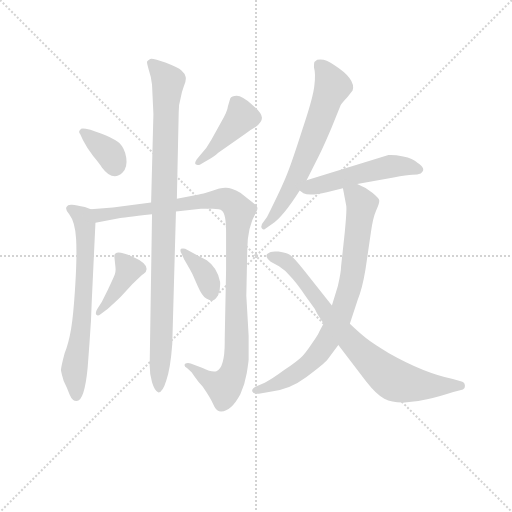
t = 0.00 s
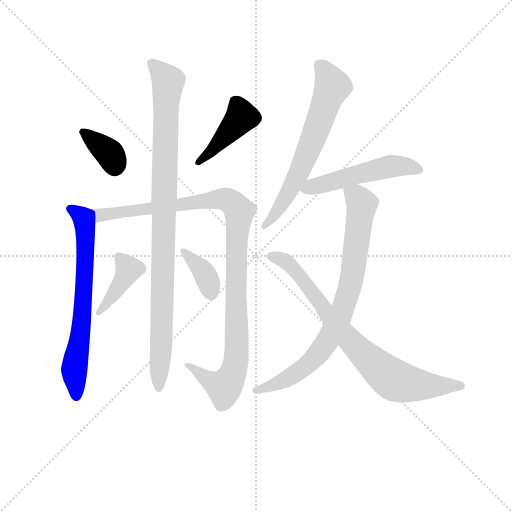
t = 1.74 s
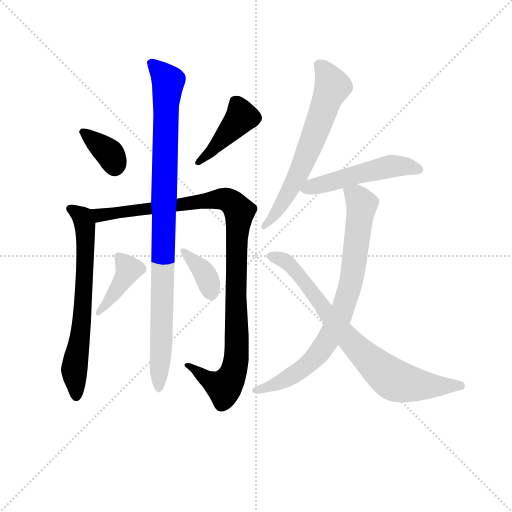
t = 3.49 s
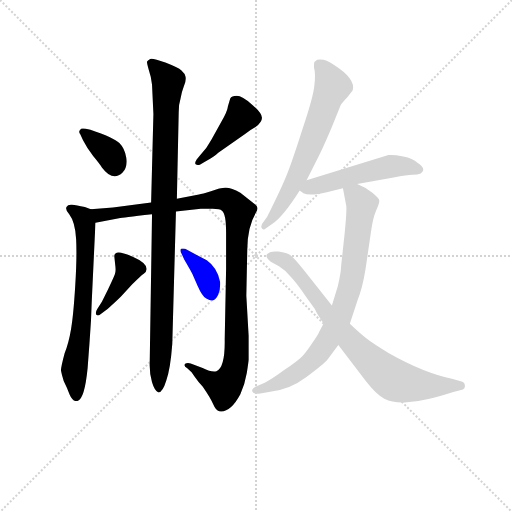
t = 5.23 s
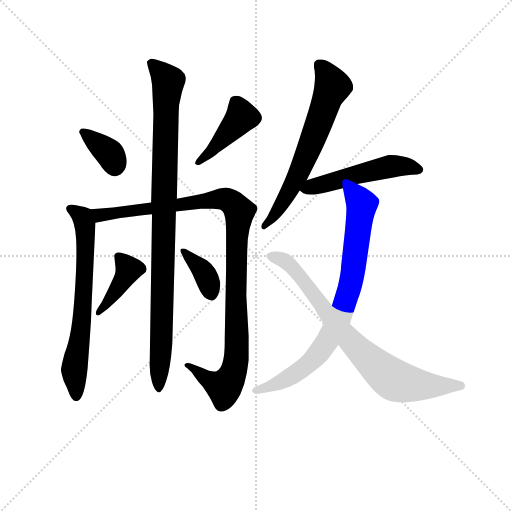
t = 6.97 s
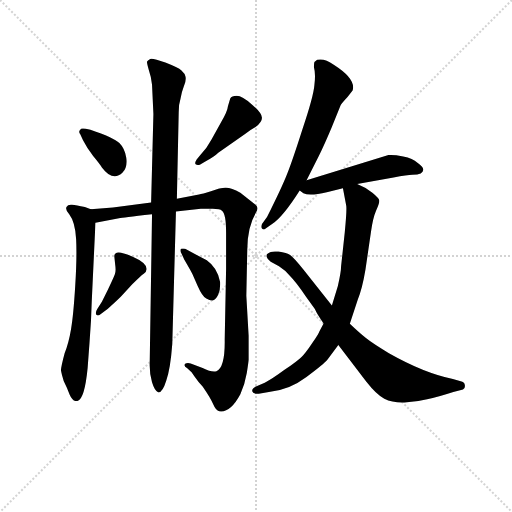
t = 8.71 s

The animated SVG that drew these frames (rendered in a browser with its animation timeline set to each time). Animation: 11 CSS @keyframes rules; one cycle of 8.71 s.

<svg version="1.1" viewBox="0 0 1024 1024" xmlns="http://www.w3.org/2000/svg">
  <g stroke="lightgray" stroke-dasharray="1,1" stroke-width="1" transform="scale(4, 4)">
    <line x1="0" y1="0" x2="256" y2="256"></line>
    <line x1="256" y1="0" x2="0" y2="256"></line>
    <line x1="128" y1="0" x2="128" y2="256"></line>
    <line x1="0" y1="128" x2="256" y2="128"></line>
  </g>
<g transform="scale(0.92, -0.92) translate(60, -900)">
   <style type="text/css">
    @keyframes keyframes0 {
      from {
       stroke: blue;
       stroke-dashoffset: 360;
       stroke-width: 128;
       }
       54% {
       animation-timing-function: step-end;
       stroke: blue;
       stroke-dashoffset: 0;
       stroke-width: 128;
       }
       to {
       stroke: black;
       stroke-width: 1024;
       }
       }
       #make-me-a-hanzi-animation-0 {
         animation: keyframes0 0.542969s both;
         animation-delay: 0.000000s;
         animation-timing-function: linear;
       }
    @keyframes keyframes1 {
      from {
       stroke: blue;
       stroke-dashoffset: 428;
       stroke-width: 128;
       }
       58% {
       animation-timing-function: step-end;
       stroke: blue;
       stroke-dashoffset: 0;
       stroke-width: 128;
       }
       to {
       stroke: black;
       stroke-width: 1024;
       }
       }
       #make-me-a-hanzi-animation-1 {
         animation: keyframes1 0.598307s both;
         animation-delay: 0.542969s;
         animation-timing-function: linear;
       }
    @keyframes keyframes2 {
      from {
       stroke: blue;
       stroke-dashoffset: 679;
       stroke-width: 128;
       }
       69% {
       animation-timing-function: step-end;
       stroke: blue;
       stroke-dashoffset: 0;
       stroke-width: 128;
       }
       to {
       stroke: black;
       stroke-width: 1024;
       }
       }
       #make-me-a-hanzi-animation-2 {
         animation: keyframes2 0.802572s both;
         animation-delay: 1.141276s;
         animation-timing-function: linear;
       }
    @keyframes keyframes3 {
      from {
       stroke: blue;
       stroke-dashoffset: 1069;
       stroke-width: 128;
       }
       78% {
       animation-timing-function: step-end;
       stroke: blue;
       stroke-dashoffset: 0;
       stroke-width: 128;
       }
       to {
       stroke: black;
       stroke-width: 1024;
       }
       }
       #make-me-a-hanzi-animation-3 {
         animation: keyframes3 1.119954s both;
         animation-delay: 1.943848s;
         animation-timing-function: linear;
       }
    @keyframes keyframes4 {
      from {
       stroke: blue;
       stroke-dashoffset: 980;
       stroke-width: 128;
       }
       76% {
       animation-timing-function: step-end;
       stroke: blue;
       stroke-dashoffset: 0;
       stroke-width: 128;
       }
       to {
       stroke: black;
       stroke-width: 1024;
       }
       }
       #make-me-a-hanzi-animation-4 {
         animation: keyframes4 1.047526s both;
         animation-delay: 3.063802s;
         animation-timing-function: linear;
       }
    @keyframes keyframes5 {
      from {
       stroke: blue;
       stroke-dashoffset: 404;
       stroke-width: 128;
       }
       57% {
       animation-timing-function: step-end;
       stroke: blue;
       stroke-dashoffset: 0;
       stroke-width: 128;
       }
       to {
       stroke: black;
       stroke-width: 1024;
       }
       }
       #make-me-a-hanzi-animation-5 {
         animation: keyframes5 0.578776s both;
         animation-delay: 4.111328s;
         animation-timing-function: linear;
       }
    @keyframes keyframes6 {
      from {
       stroke: blue;
       stroke-dashoffset: 371;
       stroke-width: 128;
       }
       55% {
       animation-timing-function: step-end;
       stroke: blue;
       stroke-dashoffset: 0;
       stroke-width: 128;
       }
       to {
       stroke: black;
       stroke-width: 1024;
       }
       }
       #make-me-a-hanzi-animation-6 {
         animation: keyframes6 0.551921s both;
         animation-delay: 4.690104s;
         animation-timing-function: linear;
       }
    @keyframes keyframes7 {
      from {
       stroke: blue;
       stroke-dashoffset: 653;
       stroke-width: 128;
       }
       68% {
       animation-timing-function: step-end;
       stroke: blue;
       stroke-dashoffset: 0;
       stroke-width: 128;
       }
       to {
       stroke: black;
       stroke-width: 1024;
       }
       }
       #make-me-a-hanzi-animation-7 {
         animation: keyframes7 0.781413s both;
         animation-delay: 5.242025s;
         animation-timing-function: linear;
       }
    @keyframes keyframes8 {
      from {
       stroke: blue;
       stroke-dashoffset: 510;
       stroke-width: 128;
       }
       62% {
       animation-timing-function: step-end;
       stroke: blue;
       stroke-dashoffset: 0;
       stroke-width: 128;
       }
       to {
       stroke: black;
       stroke-width: 1024;
       }
       }
       #make-me-a-hanzi-animation-8 {
         animation: keyframes8 0.665039s both;
         animation-delay: 6.023438s;
         animation-timing-function: linear;
       }
    @keyframes keyframes9 {
      from {
       stroke: blue;
       stroke-dashoffset: 804;
       stroke-width: 128;
       }
       72% {
       animation-timing-function: step-end;
       stroke: blue;
       stroke-dashoffset: 0;
       stroke-width: 128;
       }
       to {
       stroke: black;
       stroke-width: 1024;
       }
       }
       #make-me-a-hanzi-animation-9 {
         animation: keyframes9 0.904297s both;
         animation-delay: 6.688477s;
         animation-timing-function: linear;
       }
    @keyframes keyframes10 {
      from {
       stroke: blue;
       stroke-dashoffset: 784;
       stroke-width: 128;
       }
       72% {
       animation-timing-function: step-end;
       stroke: blue;
       stroke-dashoffset: 0;
       stroke-width: 128;
       }
       to {
       stroke: black;
       stroke-width: 1024;
       }
       }
       #make-me-a-hanzi-animation-10 {
         animation: keyframes10 0.888021s both;
         animation-delay: 7.592773s;
         animation-timing-function: linear;
       }
</style>
<path d="M 114.5 608.0 L 120.5 595.0 Q 128.5 579.0 142.5 561.0 Q 157.5 543.0 161.5 536.0 Q 185.5 504.0 206.5 525.0 Q 217.5 536.0 214.5 557.0 Q 211.5 577.0 199.5 589.0 Q 187.5 601.0 136.5 618.0 L 126.5 620.0 Q 115.5 622.0 114.5 618.0 Q 109.5 614.0 114.5 608.0 Z" fill="lightgray"></path> 
<path d="M 374.5 542.0 L 384.5 548.0 Q 405.5 559.0 414.5 568.0 L 473.5 609.0 Q 482.5 617.0 495.5 624.0 Q 509.5 634.0 509.5 644.0 Q 509.5 654.0 487.5 673.0 Q 466.5 692.0 454.5 692.0 Q 443.5 692.0 440.5 686.0 L 435.5 669.0 Q 434.5 658.0 421.5 636.0 L 399.5 596.0 Q 389.5 577.0 375.5 563.0 L 367.5 553.0 Q 362.5 545.0 365.5 543.0 Q 368.5 540.0 374.5 542.0 Z" fill="lightgray"></path> 
<path d="M 137.5 445.0 L 124.5 450.0 Q 105.5 454.0 96.5 455.0 Q 87.5 456.0 84.5 450.0 Q 81.5 444.0 90.5 434.0 Q 103.5 417.0 105.5 380.0 Q 107.5 342.0 103.5 278.0 Q 99.5 213.0 94.5 185.0 Q 89.5 155.0 80.5 132.0 Q 72.5 102.0 72.5 95.0 Q 73.5 88.0 78.5 72.0 Q 86.5 56.0 91.5 42.0 Q 97.5 28.0 106.5 28.0 Q 123.5 28.0 130.5 100.0 L 134.5 154.0 Q 138.5 203.0 139.5 246.0 L 147.5 416.0 C 148.5 441.0 148.5 441.0 137.5 445.0 Z" fill="lightgray"></path> 
<path d="M 322.5 440.0 L 376.5 446.0 L 402.5 446.0 Q 418.5 446.0 422.5 442.0 Q 431.5 436.0 431.5 394.0 L 431.5 315.0 L 428.5 162.0 Q 429.5 101.0 410.5 93.0 Q 400.5 90.0 380.5 100.0 L 354.5 110.0 Q 346.5 112.0 342.5 109.0 Q 338.5 105.0 346.5 100.0 L 356.5 91.0 L 362.5 82.0 Q 370.5 70.0 380.5 60.0 Q 398.5 34.0 403.5 21.0 Q 409.5 7.0 416.5 6.0 Q 440.5 2.0 462.5 43.0 Q 472.5 65.0 476.5 89.0 Q 480.5 115.0 480.5 118.0 L 480.5 170.0 L 475.5 257.0 L 477.5 356.0 Q 477.5 406.0 496.5 438.0 Q 503.5 449.0 495.5 455.0 L 462.5 481.0 Q 441.5 493.0 429.5 492.0 Q 417.5 491.0 416.5 490.0 L 398.5 484.0 Q 379.5 478.0 372.5 477.0 L 324.5 468.0 L 268.5 460.0 L 185.5 449.0 L 137.5 445.0 C 107.5 443.0 118.5 411.0 147.5 416.0 L 201.5 426.0 Q 202.5 426.0 270.5 434.0 L 322.5 440.0 Z" fill="lightgray"></path> 
<path d="M 270.5 434.0 L 265.5 113.0 Q 264.5 89.0 270.5 69.0 Q 276.5 49.0 284.5 47.0 Q 293.5 47.0 301.5 73.0 Q 310.5 98.0 314.5 152.0 L 322.5 440.0 L 324.5 468.0 L 328.5 656.0 Q 328.5 674.0 332.5 686.0 Q 334.5 699.0 339.5 712.0 Q 345.5 725.0 343.5 733.0 Q 342.5 740.0 334.5 747.0 Q 327.5 753.0 299.5 764.0 Q 272.5 774.0 266.5 772.0 Q 260.5 769.0 259.5 766.0 Q 259.5 762.0 263.5 748.0 Q 268.5 734.0 270.5 716.0 L 273.5 652.0 L 268.5 460.0 L 270.5 434.0 Z" fill="lightgray"></path> 
<path d="M 174.5 270.0 L 161.5 244.0 L 151.5 228.0 Q 146.5 220.0 149.5 216.0 Q 152.5 212.0 158.5 217.0 L 174.5 229.0 Q 194.5 247.0 202.5 255.0 L 227.5 282.0 Q 246.5 301.0 252.5 305.0 Q 258.5 309.0 258.5 314.0 Q 260.5 328.0 228.5 342.0 Q 188.5 360.0 188.5 343.0 L 190.5 324.0 Q 192.5 311.0 189.5 303.0 Q 186.5 295.0 174.5 270.0 Z" fill="lightgray"></path> 
<path d="M 334.5 349.0 L 340.5 336.0 Q 358.5 305.0 358.5 304.0 L 369.5 279.0 Q 379.5 256.0 388.5 251.0 Q 397.5 246.0 402.5 247.0 Q 409.5 249.0 414.5 260.0 Q 419.5 271.0 418.5 287.0 Q 412.5 318.0 389.5 334.0 L 342.5 359.0 Q 337.5 361.0 333.5 359.0 Q 330.5 356.0 334.5 349.0 Z" fill="lightgray"></path> 
<path d="M 606.5 508.0 L 632.5 560.0 Q 644.5 584.0 660.5 622.0 L 680.5 671.0 Q 681.5 674.0 695.5 689.0 L 706.5 703.0 Q 714.5 728.0 665.5 759.0 Q 645.5 774.0 629.5 770.0 L 623.5 765.0 Q 622.5 763.0 622.5 754.0 Q 626.5 740.0 623.5 715.0 Q 621.5 690.0 597.5 619.0 Q 574.5 547.0 563.5 520.0 Q 552.5 492.0 520.5 428.0 L 509.5 413.0 Q 506.5 406.0 509.5 403.0 Q 513.5 399.0 517.5 403.0 L 531.5 413.0 Q 555.5 429.0 591.5 486.0 L 606.5 508.0 Z" fill="lightgray"></path> 
<path d="M 716.5 500.0 L 795.5 514.0 Q 825.5 520.0 836.5 520.0 Q 848.5 520.0 854.5 523.0 Q 868.5 532.0 847.5 546.0 Q 837.5 556.0 816.5 560.0 Q 796.5 564.0 784.5 563.0 L 606.5 508.0 C 577.5 499.0 575.5 498.0 591.5 486.0 L 599.5 480.0 Q 612.5 473.0 650.5 482.0 L 685.5 491.0 L 716.5 500.0 Z" fill="lightgray"></path> 
<path d="M 643.5 197.0 L 634.5 180.0 Q 633.5 175.0 618.5 154.0 Q 604.5 133.0 595.5 124.0 Q 586.5 115.0 558.5 96.0 Q 531.5 76.0 515.5 68.0 L 496.5 60.0 Q 486.5 55.0 488.5 49.0 Q 490.5 43.0 502.5 44.0 L 524.5 48.0 Q 568.5 52.0 605.5 80.0 Q 643.5 108.0 652.5 119.0 L 675.5 150.0 L 700.5 196.0 L 717.5 248.0 Q 727.5 272.0 734.5 314.0 L 746.5 396.0 Q 750.5 426.0 757.5 442.0 Q 764.5 457.0 764.5 463.0 Q 765.5 468.0 749.5 481.0 Q 734.5 493.0 716.5 500.0 C 689.5 513.0 680.5 517.0 685.5 491.0 L 692.5 454.0 Q 694.5 447.0 689.5 395.0 L 681.5 321.0 Q 681.5 309.0 674.5 278.0 L 661.5 236.0 L 643.5 197.0 Z" fill="lightgray"></path> 
<path d="M 675.5 150.0 L 736.5 70.0 Q 758.5 42.0 775.5 33.0 Q 793.5 24.0 819.5 25.0 Q 845.5 26.0 868.5 32.0 Q 891.5 37.0 925.5 48.0 L 946.5 53.0 Q 951.5 55.0 950.5 63.0 Q 949.5 70.0 941.5 71.0 L 924.5 76.0 Q 861.5 89.0 785.5 132.0 Q 750.5 153.0 735.5 165.0 Q 721.5 176.0 700.5 196.0 L 661.5 236.0 L 599.5 314.0 Q 579.5 339.0 571.5 345.0 Q 563.5 350.0 545.5 353.0 Q 528.5 355.0 522.5 349.0 Q 518.5 348.0 519.5 342.0 Q 521.5 336.0 528.5 331.0 L 546.5 321.0 Q 560.5 312.0 569.5 301.0 Q 583.5 287.0 604.5 256.0 L 624.5 228.0 Q 629.5 216.0 643.5 197.0 L 675.5 150.0 Z" fill="lightgray"></path> 
      <clipPath id="make-me-a-hanzi-clip-0">
      <path d="M 114.5 608.0 L 120.5 595.0 Q 128.5 579.0 142.5 561.0 Q 157.5 543.0 161.5 536.0 Q 185.5 504.0 206.5 525.0 Q 217.5 536.0 214.5 557.0 Q 211.5 577.0 199.5 589.0 Q 187.5 601.0 136.5 618.0 L 126.5 620.0 Q 115.5 622.0 114.5 618.0 Q 109.5 614.0 114.5 608.0 Z" fill="lightgray"></path>
      </clipPath>
      <path clip-path="url(#make-me-a-hanzi-clip-0)" d="M 121.5 613.0 L 178.5 566.0 L 189.5 538.0 " fill="none" id="make-me-a-hanzi-animation-0" stroke-dasharray="232 464" stroke-linecap="round"></path>

      <clipPath id="make-me-a-hanzi-clip-1">
      <path d="M 374.5 542.0 L 384.5 548.0 Q 405.5 559.0 414.5 568.0 L 473.5 609.0 Q 482.5 617.0 495.5 624.0 Q 509.5 634.0 509.5 644.0 Q 509.5 654.0 487.5 673.0 Q 466.5 692.0 454.5 692.0 Q 443.5 692.0 440.5 686.0 L 435.5 669.0 Q 434.5 658.0 421.5 636.0 L 399.5 596.0 Q 389.5 577.0 375.5 563.0 L 367.5 553.0 Q 362.5 545.0 365.5 543.0 Q 368.5 540.0 374.5 542.0 Z" fill="lightgray"></path>
      </clipPath>
      <path clip-path="url(#make-me-a-hanzi-clip-1)" d="M 452.5 678.0 L 465.5 646.0 L 370.5 547.0 " fill="none" id="make-me-a-hanzi-animation-1" stroke-dasharray="300 600" stroke-linecap="round"></path>

      <clipPath id="make-me-a-hanzi-clip-2">
      <path d="M 137.5 445.0 L 124.5 450.0 Q 105.5 454.0 96.5 455.0 Q 87.5 456.0 84.5 450.0 Q 81.5 444.0 90.5 434.0 Q 103.5 417.0 105.5 380.0 Q 107.5 342.0 103.5 278.0 Q 99.5 213.0 94.5 185.0 Q 89.5 155.0 80.5 132.0 Q 72.5 102.0 72.5 95.0 Q 73.5 88.0 78.5 72.0 Q 86.5 56.0 91.5 42.0 Q 97.5 28.0 106.5 28.0 Q 123.5 28.0 130.5 100.0 L 134.5 154.0 Q 138.5 203.0 139.5 246.0 L 147.5 416.0 C 148.5 441.0 148.5 441.0 137.5 445.0 Z" fill="lightgray"></path>
      </clipPath>
      <path clip-path="url(#make-me-a-hanzi-clip-2)" d="M 93.5 447.0 L 119.5 426.0 L 125.5 375.0 L 117.5 195.0 L 101.5 102.0 L 105.5 38.0 " fill="none" id="make-me-a-hanzi-animation-2" stroke-dasharray="551 1102" stroke-linecap="round"></path>

      <clipPath id="make-me-a-hanzi-clip-3">
      <path d="M 322.5 440.0 L 376.5 446.0 L 402.5 446.0 Q 418.5 446.0 422.5 442.0 Q 431.5 436.0 431.5 394.0 L 431.5 315.0 L 428.5 162.0 Q 429.5 101.0 410.5 93.0 Q 400.5 90.0 380.5 100.0 L 354.5 110.0 Q 346.5 112.0 342.5 109.0 Q 338.5 105.0 346.5 100.0 L 356.5 91.0 L 362.5 82.0 Q 370.5 70.0 380.5 60.0 Q 398.5 34.0 403.5 21.0 Q 409.5 7.0 416.5 6.0 Q 440.5 2.0 462.5 43.0 Q 472.5 65.0 476.5 89.0 Q 480.5 115.0 480.5 118.0 L 480.5 170.0 L 475.5 257.0 L 477.5 356.0 Q 477.5 406.0 496.5 438.0 Q 503.5 449.0 495.5 455.0 L 462.5 481.0 Q 441.5 493.0 429.5 492.0 Q 417.5 491.0 416.5 490.0 L 398.5 484.0 Q 379.5 478.0 372.5 477.0 L 324.5 468.0 L 268.5 460.0 L 185.5 449.0 L 137.5 445.0 C 107.5 443.0 118.5 411.0 147.5 416.0 L 201.5 426.0 Q 202.5 426.0 270.5 434.0 L 322.5 440.0 Z" fill="lightgray"></path>
      </clipPath>
      <path clip-path="url(#make-me-a-hanzi-clip-3)" d="M 144.5 439.0 L 157.5 433.0 L 257.5 442.0 L 263.5 447.0 L 419.5 467.0 L 443.5 460.0 L 460.5 441.0 L 453.5 354.0 L 451.5 103.0 L 427.5 58.0 L 406.5 66.0 L 348.5 106.0 " fill="none" id="make-me-a-hanzi-animation-3" stroke-dasharray="941 1882" stroke-linecap="round"></path>

      <clipPath id="make-me-a-hanzi-clip-4">
      <path d="M 270.5 434.0 L 265.5 113.0 Q 264.5 89.0 270.5 69.0 Q 276.5 49.0 284.5 47.0 Q 293.5 47.0 301.5 73.0 Q 310.5 98.0 314.5 152.0 L 322.5 440.0 L 324.5 468.0 L 328.5 656.0 Q 328.5 674.0 332.5 686.0 Q 334.5 699.0 339.5 712.0 Q 345.5 725.0 343.5 733.0 Q 342.5 740.0 334.5 747.0 Q 327.5 753.0 299.5 764.0 Q 272.5 774.0 266.5 772.0 Q 260.5 769.0 259.5 766.0 Q 259.5 762.0 263.5 748.0 Q 268.5 734.0 270.5 716.0 L 273.5 652.0 L 268.5 460.0 L 270.5 434.0 Z" fill="lightgray"></path>
      </clipPath>
      <path clip-path="url(#make-me-a-hanzi-clip-4)" d="M 267.5 764.0 L 305.5 723.0 L 285.5 55.0 " fill="none" id="make-me-a-hanzi-animation-4" stroke-dasharray="852 1704" stroke-linecap="round"></path>

      <clipPath id="make-me-a-hanzi-clip-5">
      <path d="M 174.5 270.0 L 161.5 244.0 L 151.5 228.0 Q 146.5 220.0 149.5 216.0 Q 152.5 212.0 158.5 217.0 L 174.5 229.0 Q 194.5 247.0 202.5 255.0 L 227.5 282.0 Q 246.5 301.0 252.5 305.0 Q 258.5 309.0 258.5 314.0 Q 260.5 328.0 228.5 342.0 Q 188.5 360.0 188.5 343.0 L 190.5 324.0 Q 192.5 311.0 189.5 303.0 Q 186.5 295.0 174.5 270.0 Z" fill="lightgray"></path>
      </clipPath>
      <path clip-path="url(#make-me-a-hanzi-clip-5)" d="M 199.5 342.0 L 219.5 315.0 L 182.5 254.0 L 153.5 222.0 " fill="none" id="make-me-a-hanzi-animation-5" stroke-dasharray="276 552" stroke-linecap="round"></path>

      <clipPath id="make-me-a-hanzi-clip-6">
      <path d="M 334.5 349.0 L 340.5 336.0 Q 358.5 305.0 358.5 304.0 L 369.5 279.0 Q 379.5 256.0 388.5 251.0 Q 397.5 246.0 402.5 247.0 Q 409.5 249.0 414.5 260.0 Q 419.5 271.0 418.5 287.0 Q 412.5 318.0 389.5 334.0 L 342.5 359.0 Q 337.5 361.0 333.5 359.0 Q 330.5 356.0 334.5 349.0 Z" fill="lightgray"></path>
      </clipPath>
      <path clip-path="url(#make-me-a-hanzi-clip-6)" d="M 338.5 354.0 L 380.5 313.0 L 393.5 288.0 L 398.5 260.0 " fill="none" id="make-me-a-hanzi-animation-6" stroke-dasharray="243 486" stroke-linecap="round"></path>

      <clipPath id="make-me-a-hanzi-clip-7">
      <path d="M 606.5 508.0 L 632.5 560.0 Q 644.5 584.0 660.5 622.0 L 680.5 671.0 Q 681.5 674.0 695.5 689.0 L 706.5 703.0 Q 714.5 728.0 665.5 759.0 Q 645.5 774.0 629.5 770.0 L 623.5 765.0 Q 622.5 763.0 622.5 754.0 Q 626.5 740.0 623.5 715.0 Q 621.5 690.0 597.5 619.0 Q 574.5 547.0 563.5 520.0 Q 552.5 492.0 520.5 428.0 L 509.5 413.0 Q 506.5 406.0 509.5 403.0 Q 513.5 399.0 517.5 403.0 L 531.5 413.0 Q 555.5 429.0 591.5 486.0 L 606.5 508.0 Z" fill="lightgray"></path>
      </clipPath>
      <path clip-path="url(#make-me-a-hanzi-clip-7)" d="M 634.5 759.0 L 663.5 712.0 L 585.5 515.0 L 552.5 455.0 L 513.5 408.0 " fill="none" id="make-me-a-hanzi-animation-7" stroke-dasharray="525 1050" stroke-linecap="round"></path>

      <clipPath id="make-me-a-hanzi-clip-8">
      <path d="M 716.5 500.0 L 795.5 514.0 Q 825.5 520.0 836.5 520.0 Q 848.5 520.0 854.5 523.0 Q 868.5 532.0 847.5 546.0 Q 837.5 556.0 816.5 560.0 Q 796.5 564.0 784.5 563.0 L 606.5 508.0 C 577.5 499.0 575.5 498.0 591.5 486.0 L 599.5 480.0 Q 612.5 473.0 650.5 482.0 L 685.5 491.0 L 716.5 500.0 Z" fill="lightgray"></path>
      </clipPath>
      <path clip-path="url(#make-me-a-hanzi-clip-8)" d="M 599.5 489.0 L 789.5 538.0 L 847.5 533.0 " fill="none" id="make-me-a-hanzi-animation-8" stroke-dasharray="382 764" stroke-linecap="round"></path>

      <clipPath id="make-me-a-hanzi-clip-9">
      <path d="M 643.5 197.0 L 634.5 180.0 Q 633.5 175.0 618.5 154.0 Q 604.5 133.0 595.5 124.0 Q 586.5 115.0 558.5 96.0 Q 531.5 76.0 515.5 68.0 L 496.5 60.0 Q 486.5 55.0 488.5 49.0 Q 490.5 43.0 502.5 44.0 L 524.5 48.0 Q 568.5 52.0 605.5 80.0 Q 643.5 108.0 652.5 119.0 L 675.5 150.0 L 700.5 196.0 L 717.5 248.0 Q 727.5 272.0 734.5 314.0 L 746.5 396.0 Q 750.5 426.0 757.5 442.0 Q 764.5 457.0 764.5 463.0 Q 765.5 468.0 749.5 481.0 Q 734.5 493.0 716.5 500.0 C 689.5 513.0 680.5 517.0 685.5 491.0 L 692.5 454.0 Q 694.5 447.0 689.5 395.0 L 681.5 321.0 Q 681.5 309.0 674.5 278.0 L 661.5 236.0 L 643.5 197.0 Z" fill="lightgray"></path>
      </clipPath>
      <path clip-path="url(#make-me-a-hanzi-clip-9)" d="M 692.5 486.0 L 714.5 473.0 L 726.5 454.0 L 705.5 296.0 L 678.5 210.0 L 652.5 159.0 L 602.5 102.0 L 542.5 65.0 L 497.5 51.0 " fill="none" id="make-me-a-hanzi-animation-9" stroke-dasharray="676 1352" stroke-linecap="round"></path>

      <clipPath id="make-me-a-hanzi-clip-10">
      <path d="M 675.5 150.0 L 736.5 70.0 Q 758.5 42.0 775.5 33.0 Q 793.5 24.0 819.5 25.0 Q 845.5 26.0 868.5 32.0 Q 891.5 37.0 925.5 48.0 L 946.5 53.0 Q 951.5 55.0 950.5 63.0 Q 949.5 70.0 941.5 71.0 L 924.5 76.0 Q 861.5 89.0 785.5 132.0 Q 750.5 153.0 735.5 165.0 Q 721.5 176.0 700.5 196.0 L 661.5 236.0 L 599.5 314.0 Q 579.5 339.0 571.5 345.0 Q 563.5 350.0 545.5 353.0 Q 528.5 355.0 522.5 349.0 Q 518.5 348.0 519.5 342.0 Q 521.5 336.0 528.5 331.0 L 546.5 321.0 Q 560.5 312.0 569.5 301.0 Q 583.5 287.0 604.5 256.0 L 624.5 228.0 Q 629.5 216.0 643.5 197.0 L 675.5 150.0 Z" fill="lightgray"></path>
      </clipPath>
      <path clip-path="url(#make-me-a-hanzi-clip-10)" d="M 530.5 342.0 L 559.5 332.0 L 582.5 312.0 L 682.5 180.0 L 783.5 82.0 L 812.5 68.0 L 844.5 63.0 L 940.5 61.0 " fill="none" id="make-me-a-hanzi-animation-10" stroke-dasharray="656 1312" stroke-linecap="round"></path>

</g>
</svg>
